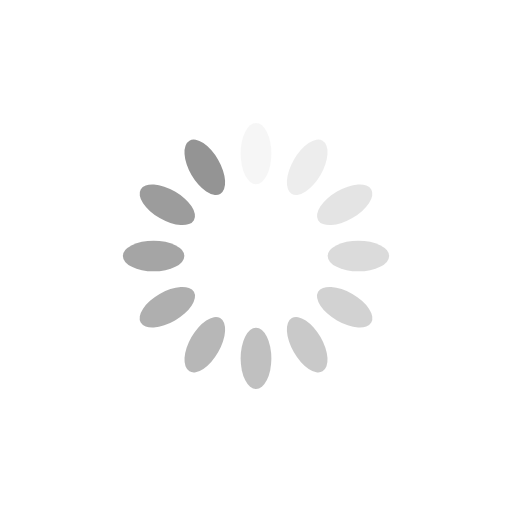
t = 0.00 s
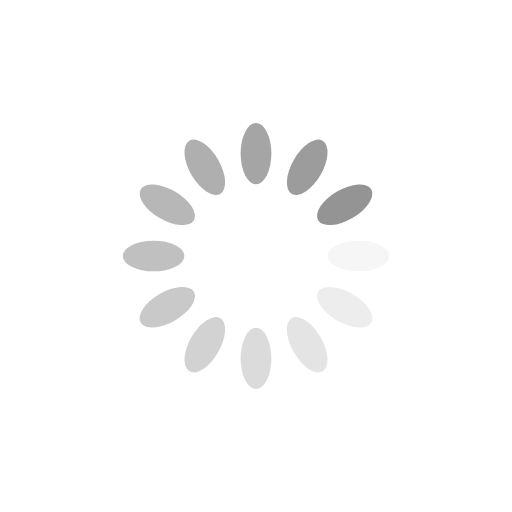
t = 0.25 s
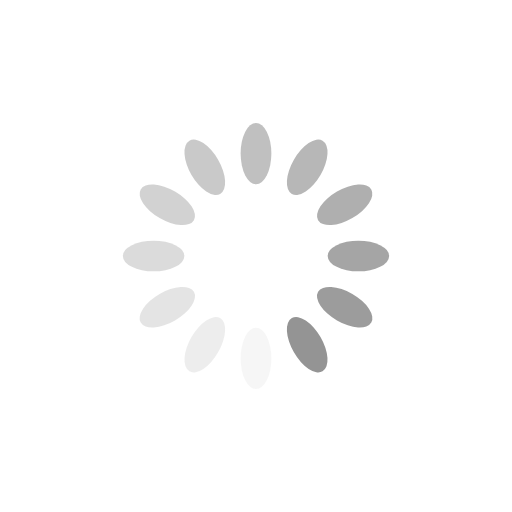
t = 0.50 s
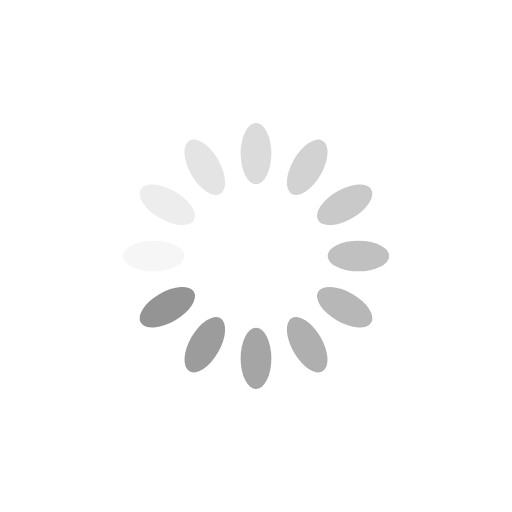
t = 0.75 s

The animated SVG that drew these frames (rendered in a browser with its animation timeline set to each time). Animation: 12 SMIL elements (animate=12); one cycle of 1.00 s, repeats indefinitely.

<svg xmlns="http://www.w3.org/2000/svg" viewBox="0 0 100 100" preserveAspectRatio="xMidYMid" width="200" height="200" style="shape-rendering: auto; display: block; background: rgb(255, 255, 255);" xmlns:xlink="http://www.w3.org/1999/xlink"><g><g transform="rotate(0 50 50)">
  <rect fill="#949494" height="12" width="6" ry="6" rx="3" y="24" x="47">
    <animate repeatCount="indefinite" begin="-0.9166666666666666s" dur="1s" keyTimes="0;1" values="1;0" attributeName="opacity"></animate>
  </rect>
</g><g transform="rotate(30 50 50)">
  <rect fill="#949494" height="12" width="6" ry="6" rx="3" y="24" x="47">
    <animate repeatCount="indefinite" begin="-0.8333333333333334s" dur="1s" keyTimes="0;1" values="1;0" attributeName="opacity"></animate>
  </rect>
</g><g transform="rotate(60 50 50)">
  <rect fill="#949494" height="12" width="6" ry="6" rx="3" y="24" x="47">
    <animate repeatCount="indefinite" begin="-0.75s" dur="1s" keyTimes="0;1" values="1;0" attributeName="opacity"></animate>
  </rect>
</g><g transform="rotate(90 50 50)">
  <rect fill="#949494" height="12" width="6" ry="6" rx="3" y="24" x="47">
    <animate repeatCount="indefinite" begin="-0.6666666666666666s" dur="1s" keyTimes="0;1" values="1;0" attributeName="opacity"></animate>
  </rect>
</g><g transform="rotate(120 50 50)">
  <rect fill="#949494" height="12" width="6" ry="6" rx="3" y="24" x="47">
    <animate repeatCount="indefinite" begin="-0.5833333333333334s" dur="1s" keyTimes="0;1" values="1;0" attributeName="opacity"></animate>
  </rect>
</g><g transform="rotate(150 50 50)">
  <rect fill="#949494" height="12" width="6" ry="6" rx="3" y="24" x="47">
    <animate repeatCount="indefinite" begin="-0.5s" dur="1s" keyTimes="0;1" values="1;0" attributeName="opacity"></animate>
  </rect>
</g><g transform="rotate(180 50 50)">
  <rect fill="#949494" height="12" width="6" ry="6" rx="3" y="24" x="47">
    <animate repeatCount="indefinite" begin="-0.4166666666666667s" dur="1s" keyTimes="0;1" values="1;0" attributeName="opacity"></animate>
  </rect>
</g><g transform="rotate(210 50 50)">
  <rect fill="#949494" height="12" width="6" ry="6" rx="3" y="24" x="47">
    <animate repeatCount="indefinite" begin="-0.3333333333333333s" dur="1s" keyTimes="0;1" values="1;0" attributeName="opacity"></animate>
  </rect>
</g><g transform="rotate(240 50 50)">
  <rect fill="#949494" height="12" width="6" ry="6" rx="3" y="24" x="47">
    <animate repeatCount="indefinite" begin="-0.25s" dur="1s" keyTimes="0;1" values="1;0" attributeName="opacity"></animate>
  </rect>
</g><g transform="rotate(270 50 50)">
  <rect fill="#949494" height="12" width="6" ry="6" rx="3" y="24" x="47">
    <animate repeatCount="indefinite" begin="-0.16666666666666666s" dur="1s" keyTimes="0;1" values="1;0" attributeName="opacity"></animate>
  </rect>
</g><g transform="rotate(300 50 50)">
  <rect fill="#949494" height="12" width="6" ry="6" rx="3" y="24" x="47">
    <animate repeatCount="indefinite" begin="-0.08333333333333333s" dur="1s" keyTimes="0;1" values="1;0" attributeName="opacity"></animate>
  </rect>
</g><g transform="rotate(330 50 50)">
  <rect fill="#949494" height="12" width="6" ry="6" rx="3" y="24" x="47">
    <animate repeatCount="indefinite" begin="0s" dur="1s" keyTimes="0;1" values="1;0" attributeName="opacity"></animate>
  </rect>
</g><g></g></g><!-- [ldio] generated by https://loading.io --></svg>
